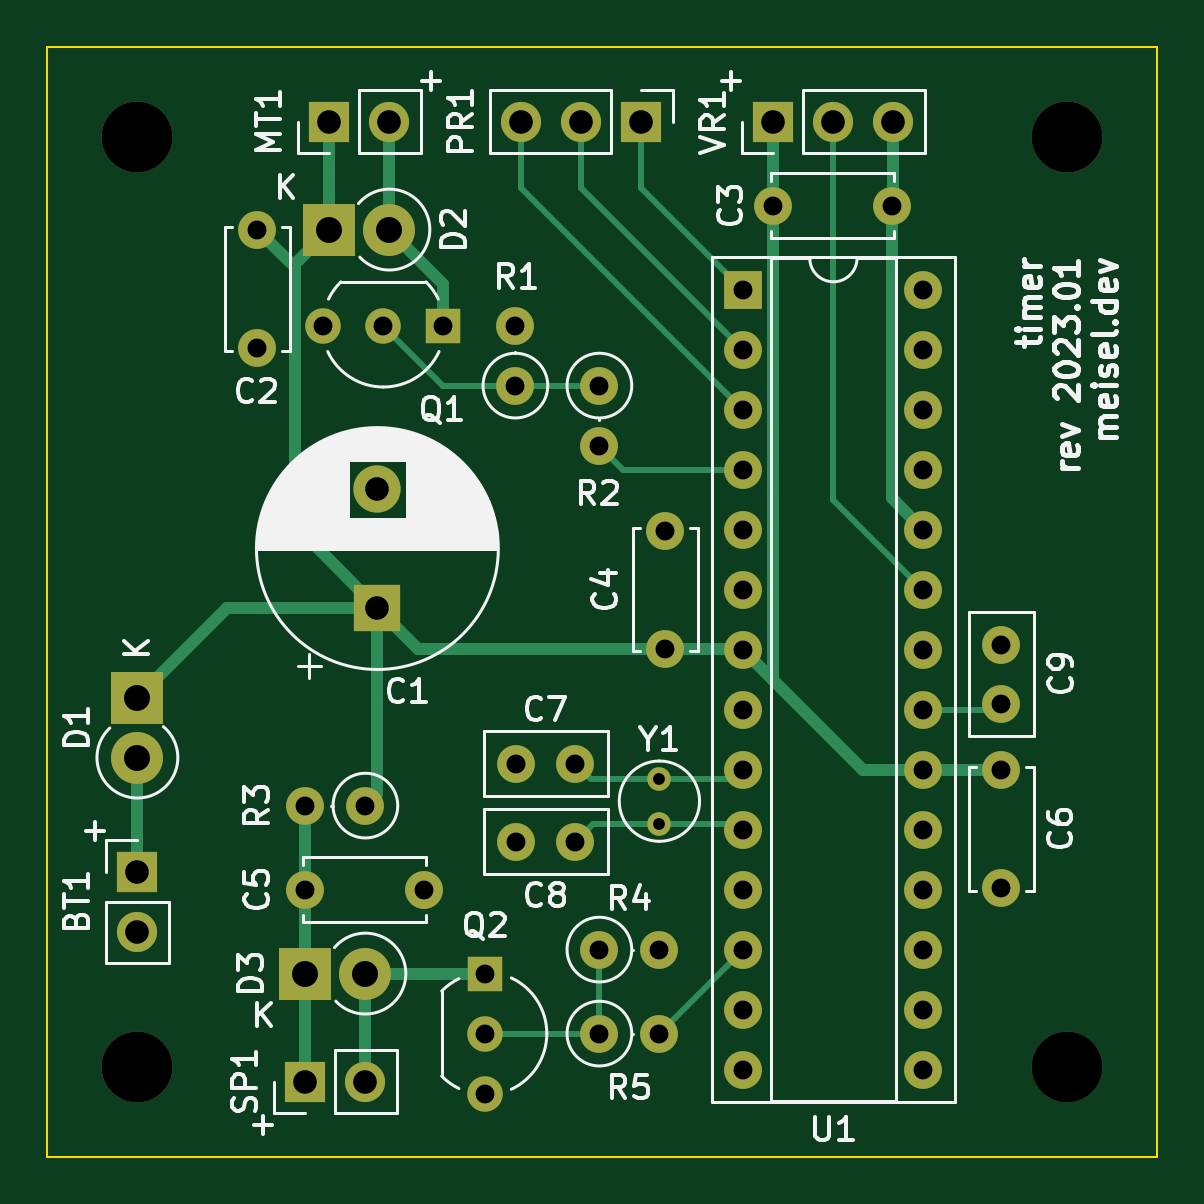
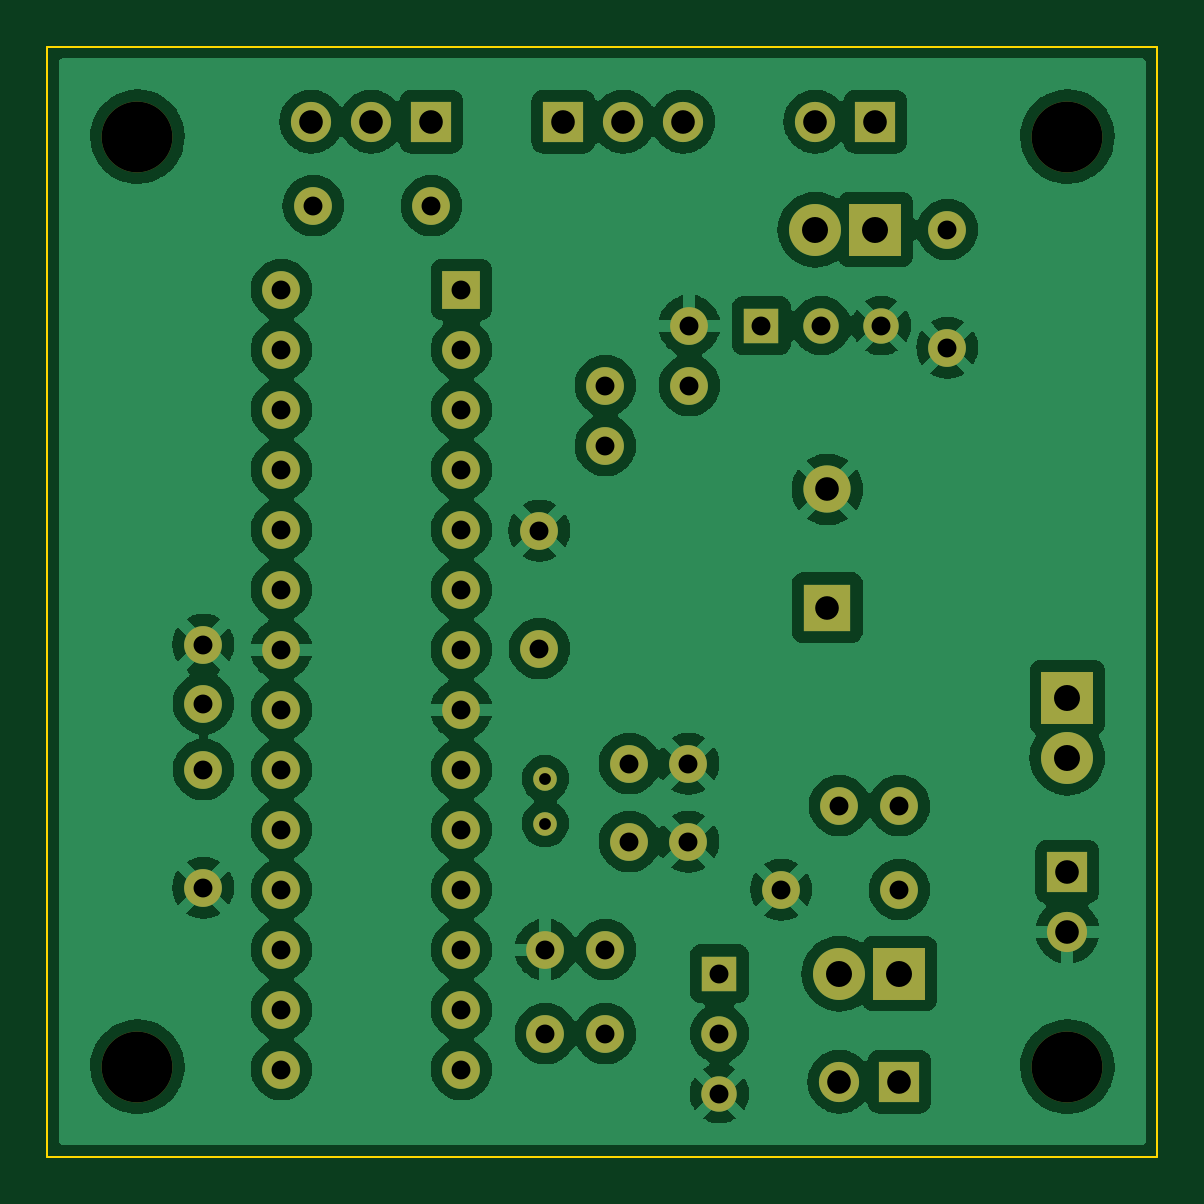
Circuit board: 11 layer files. Board 47.0 x 47.0 mm.
- bottom_copper: timer-B_Cu.gbl (181549 bytes)
- bottom_mask: timer-B_Mask.gbs (3187 bytes)
- paste: timer-B_Paste.gbp (494 bytes)
- bottom_silk: timer-B_Silkscreen.gbo (3190 bytes)
- outline: timer-Edge_Cuts.gm1 (734 bytes)
- top_copper: timer-F_Cu.gtl (6518 bytes)
- top_mask: timer-F_Mask.gts (3187 bytes)
- paste: timer-F_Paste.gtp (494 bytes)
- top_silk: timer-F_Silkscreen.gto (44300 bytes)
- drill: timer-NPTH.drl (425 bytes)
- drill: timer-PTH.drl (1937 bytes)

=== bottom_copper: timer-B_Cu.gbl (181549 bytes, source omitted) ===
=== bottom_mask: timer-B_Mask.gbs ===
G04 #@! TF.GenerationSoftware,KiCad,Pcbnew,(6.0.10-0)*
G04 #@! TF.CreationDate,2023-01-23T21:40:22-08:00*
G04 #@! TF.ProjectId,timer,74696d65-722e-46b6-9963-61645f706362,rev?*
G04 #@! TF.SameCoordinates,Original*
G04 #@! TF.FileFunction,Soldermask,Bot*
G04 #@! TF.FilePolarity,Negative*
%FSLAX46Y46*%
G04 Gerber Fmt 4.6, Leading zero omitted, Abs format (unit mm)*
G04 Created by KiCad (PCBNEW (6.0.10-0)) date 2023-01-23 21:40:22*
%MOMM*%
%LPD*%
G01*
G04 APERTURE LIST*
%ADD10C,3.000000*%
%ADD11R,1.600000X1.600000*%
%ADD12O,1.600000X1.600000*%
%ADD13C,1.000000*%
%ADD14C,1.600000*%
%ADD15R,2.200000X2.200000*%
%ADD16O,2.200000X2.200000*%
%ADD17R,1.700000X1.700000*%
%ADD18O,1.700000X1.700000*%
%ADD19R,2.000000X2.000000*%
%ADD20C,2.000000*%
%ADD21R,1.500000X1.500000*%
%ADD22C,1.500000*%
G04 APERTURE END LIST*
D10*
X165100000Y-73025000D03*
X165100000Y-112395000D03*
X125730000Y-112395000D03*
X125730000Y-73025000D03*
D11*
X151384000Y-79502000D03*
D12*
X151384000Y-82042000D03*
X151384000Y-84582000D03*
X151384000Y-87122000D03*
X151384000Y-89662000D03*
X151384000Y-92202000D03*
X151384000Y-94742000D03*
X151384000Y-97282000D03*
X151384000Y-99822000D03*
X151384000Y-102362000D03*
X151384000Y-104902000D03*
X151384000Y-107442000D03*
X151384000Y-109982000D03*
X151384000Y-112522000D03*
X159004000Y-112522000D03*
X159004000Y-109982000D03*
X159004000Y-107442000D03*
X159004000Y-104902000D03*
X159004000Y-102362000D03*
X159004000Y-99822000D03*
X159004000Y-97282000D03*
X159004000Y-94742000D03*
X159004000Y-92202000D03*
X159004000Y-89662000D03*
X159004000Y-87122000D03*
X159004000Y-84582000D03*
X159004000Y-82042000D03*
X159004000Y-79502000D03*
D13*
X147828000Y-102108000D03*
X147828000Y-100208000D03*
D14*
X148082000Y-94702000D03*
X148082000Y-89702000D03*
X162306000Y-99822000D03*
X162306000Y-104822000D03*
X130810000Y-76962000D03*
X130810000Y-81962000D03*
X132842000Y-104902000D03*
X137842000Y-104902000D03*
X162306000Y-97028000D03*
X162306000Y-94528000D03*
X144272000Y-102870000D03*
X141772000Y-102870000D03*
X144272000Y-99568000D03*
X141772000Y-99568000D03*
D15*
X133858000Y-76962000D03*
D16*
X136398000Y-76962000D03*
D15*
X132842000Y-108458000D03*
D16*
X135382000Y-108458000D03*
D17*
X133858000Y-72390000D03*
D18*
X136398000Y-72390000D03*
D17*
X147066000Y-72390000D03*
D18*
X144526000Y-72390000D03*
X141986000Y-72390000D03*
D14*
X145288000Y-83566000D03*
D12*
X145288000Y-86106000D03*
D14*
X145288000Y-110998000D03*
D12*
X147828000Y-110998000D03*
D17*
X132842000Y-113030000D03*
D18*
X135382000Y-113030000D03*
D17*
X152654000Y-72390000D03*
D18*
X155194000Y-72390000D03*
X157734000Y-72390000D03*
D17*
X125730000Y-104140000D03*
D18*
X125730000Y-106680000D03*
D19*
X135890000Y-92964000D03*
D20*
X135890000Y-87964000D03*
D21*
X138684000Y-81026000D03*
D22*
X136144000Y-81026000D03*
X133604000Y-81026000D03*
D21*
X140462000Y-108458000D03*
D22*
X140462000Y-110998000D03*
X140462000Y-113538000D03*
D14*
X145288000Y-107442000D03*
D12*
X147828000Y-107442000D03*
D14*
X152654000Y-75946000D03*
X157654000Y-75946000D03*
X135382000Y-101346000D03*
D12*
X132842000Y-101346000D03*
D14*
X141732000Y-83566000D03*
D12*
X141732000Y-81026000D03*
D15*
X125730000Y-96774000D03*
D16*
X125730000Y-99314000D03*
M02*

=== paste: timer-B_Paste.gbp ===
G04 #@! TF.GenerationSoftware,KiCad,Pcbnew,(6.0.10-0)*
G04 #@! TF.CreationDate,2023-01-23T21:40:21-08:00*
G04 #@! TF.ProjectId,timer,74696d65-722e-46b6-9963-61645f706362,rev?*
G04 #@! TF.SameCoordinates,Original*
G04 #@! TF.FileFunction,Paste,Bot*
G04 #@! TF.FilePolarity,Positive*
%FSLAX46Y46*%
G04 Gerber Fmt 4.6, Leading zero omitted, Abs format (unit mm)*
G04 Created by KiCad (PCBNEW (6.0.10-0)) date 2023-01-23 21:40:21*
%MOMM*%
%LPD*%
G01*
G04 APERTURE LIST*
G04 APERTURE END LIST*
M02*

=== bottom_silk: timer-B_Silkscreen.gbo ===
G04 #@! TF.GenerationSoftware,KiCad,Pcbnew,(6.0.10-0)*
G04 #@! TF.CreationDate,2023-01-23T21:40:21-08:00*
G04 #@! TF.ProjectId,timer,74696d65-722e-46b6-9963-61645f706362,rev?*
G04 #@! TF.SameCoordinates,Original*
G04 #@! TF.FileFunction,Legend,Bot*
G04 #@! TF.FilePolarity,Positive*
%FSLAX46Y46*%
G04 Gerber Fmt 4.6, Leading zero omitted, Abs format (unit mm)*
G04 Created by KiCad (PCBNEW (6.0.10-0)) date 2023-01-23 21:40:21*
%MOMM*%
%LPD*%
G01*
G04 APERTURE LIST*
%ADD10C,3.000000*%
%ADD11R,1.600000X1.600000*%
%ADD12O,1.600000X1.600000*%
%ADD13C,1.000000*%
%ADD14C,1.600000*%
%ADD15R,2.200000X2.200000*%
%ADD16O,2.200000X2.200000*%
%ADD17R,1.700000X1.700000*%
%ADD18O,1.700000X1.700000*%
%ADD19R,2.000000X2.000000*%
%ADD20C,2.000000*%
%ADD21R,1.500000X1.500000*%
%ADD22C,1.500000*%
G04 APERTURE END LIST*
%LPC*%
D10*
X165100000Y-73025000D03*
X165100000Y-112395000D03*
X125730000Y-112395000D03*
X125730000Y-73025000D03*
D11*
X151384000Y-79502000D03*
D12*
X151384000Y-82042000D03*
X151384000Y-84582000D03*
X151384000Y-87122000D03*
X151384000Y-89662000D03*
X151384000Y-92202000D03*
X151384000Y-94742000D03*
X151384000Y-97282000D03*
X151384000Y-99822000D03*
X151384000Y-102362000D03*
X151384000Y-104902000D03*
X151384000Y-107442000D03*
X151384000Y-109982000D03*
X151384000Y-112522000D03*
X159004000Y-112522000D03*
X159004000Y-109982000D03*
X159004000Y-107442000D03*
X159004000Y-104902000D03*
X159004000Y-102362000D03*
X159004000Y-99822000D03*
X159004000Y-97282000D03*
X159004000Y-94742000D03*
X159004000Y-92202000D03*
X159004000Y-89662000D03*
X159004000Y-87122000D03*
X159004000Y-84582000D03*
X159004000Y-82042000D03*
X159004000Y-79502000D03*
D13*
X147828000Y-102108000D03*
X147828000Y-100208000D03*
D14*
X148082000Y-94702000D03*
X148082000Y-89702000D03*
X162306000Y-99822000D03*
X162306000Y-104822000D03*
X130810000Y-76962000D03*
X130810000Y-81962000D03*
X132842000Y-104902000D03*
X137842000Y-104902000D03*
X162306000Y-97028000D03*
X162306000Y-94528000D03*
X144272000Y-102870000D03*
X141772000Y-102870000D03*
X144272000Y-99568000D03*
X141772000Y-99568000D03*
D15*
X133858000Y-76962000D03*
D16*
X136398000Y-76962000D03*
D15*
X132842000Y-108458000D03*
D16*
X135382000Y-108458000D03*
D17*
X133858000Y-72390000D03*
D18*
X136398000Y-72390000D03*
D17*
X147066000Y-72390000D03*
D18*
X144526000Y-72390000D03*
X141986000Y-72390000D03*
D14*
X145288000Y-83566000D03*
D12*
X145288000Y-86106000D03*
D14*
X145288000Y-110998000D03*
D12*
X147828000Y-110998000D03*
D17*
X132842000Y-113030000D03*
D18*
X135382000Y-113030000D03*
D17*
X152654000Y-72390000D03*
D18*
X155194000Y-72390000D03*
X157734000Y-72390000D03*
D17*
X125730000Y-104140000D03*
D18*
X125730000Y-106680000D03*
D19*
X135890000Y-92964000D03*
D20*
X135890000Y-87964000D03*
D21*
X138684000Y-81026000D03*
D22*
X136144000Y-81026000D03*
X133604000Y-81026000D03*
D21*
X140462000Y-108458000D03*
D22*
X140462000Y-110998000D03*
X140462000Y-113538000D03*
D14*
X145288000Y-107442000D03*
D12*
X147828000Y-107442000D03*
D14*
X152654000Y-75946000D03*
X157654000Y-75946000D03*
X135382000Y-101346000D03*
D12*
X132842000Y-101346000D03*
D14*
X141732000Y-83566000D03*
D12*
X141732000Y-81026000D03*
D15*
X125730000Y-96774000D03*
D16*
X125730000Y-99314000D03*
M02*

=== outline: timer-Edge_Cuts.gm1 ===
G04 #@! TF.GenerationSoftware,KiCad,Pcbnew,(6.0.10-0)*
G04 #@! TF.CreationDate,2023-01-23T21:40:22-08:00*
G04 #@! TF.ProjectId,timer,74696d65-722e-46b6-9963-61645f706362,rev?*
G04 #@! TF.SameCoordinates,Original*
G04 #@! TF.FileFunction,Profile,NP*
%FSLAX46Y46*%
G04 Gerber Fmt 4.6, Leading zero omitted, Abs format (unit mm)*
G04 Created by KiCad (PCBNEW (6.0.10-0)) date 2023-01-23 21:40:22*
%MOMM*%
%LPD*%
G01*
G04 APERTURE LIST*
G04 #@! TA.AperFunction,Profile*
%ADD10C,0.100000*%
G04 #@! TD*
G04 APERTURE END LIST*
D10*
X121920000Y-69215000D02*
X168910000Y-69215000D01*
X168910000Y-69215000D02*
X168910000Y-116205000D01*
X168910000Y-116205000D02*
X121920000Y-116205000D01*
X121920000Y-116205000D02*
X121920000Y-69215000D01*
M02*

=== top_copper: timer-F_Cu.gtl (6518 bytes, source omitted) ===
=== top_mask: timer-F_Mask.gts ===
G04 #@! TF.GenerationSoftware,KiCad,Pcbnew,(6.0.10-0)*
G04 #@! TF.CreationDate,2023-01-23T21:40:21-08:00*
G04 #@! TF.ProjectId,timer,74696d65-722e-46b6-9963-61645f706362,rev?*
G04 #@! TF.SameCoordinates,Original*
G04 #@! TF.FileFunction,Soldermask,Top*
G04 #@! TF.FilePolarity,Negative*
%FSLAX46Y46*%
G04 Gerber Fmt 4.6, Leading zero omitted, Abs format (unit mm)*
G04 Created by KiCad (PCBNEW (6.0.10-0)) date 2023-01-23 21:40:21*
%MOMM*%
%LPD*%
G01*
G04 APERTURE LIST*
%ADD10C,3.000000*%
%ADD11R,1.600000X1.600000*%
%ADD12O,1.600000X1.600000*%
%ADD13C,1.000000*%
%ADD14C,1.600000*%
%ADD15R,2.200000X2.200000*%
%ADD16O,2.200000X2.200000*%
%ADD17R,1.700000X1.700000*%
%ADD18O,1.700000X1.700000*%
%ADD19R,2.000000X2.000000*%
%ADD20C,2.000000*%
%ADD21R,1.500000X1.500000*%
%ADD22C,1.500000*%
G04 APERTURE END LIST*
D10*
X165100000Y-73025000D03*
X165100000Y-112395000D03*
X125730000Y-112395000D03*
X125730000Y-73025000D03*
D11*
X151384000Y-79502000D03*
D12*
X151384000Y-82042000D03*
X151384000Y-84582000D03*
X151384000Y-87122000D03*
X151384000Y-89662000D03*
X151384000Y-92202000D03*
X151384000Y-94742000D03*
X151384000Y-97282000D03*
X151384000Y-99822000D03*
X151384000Y-102362000D03*
X151384000Y-104902000D03*
X151384000Y-107442000D03*
X151384000Y-109982000D03*
X151384000Y-112522000D03*
X159004000Y-112522000D03*
X159004000Y-109982000D03*
X159004000Y-107442000D03*
X159004000Y-104902000D03*
X159004000Y-102362000D03*
X159004000Y-99822000D03*
X159004000Y-97282000D03*
X159004000Y-94742000D03*
X159004000Y-92202000D03*
X159004000Y-89662000D03*
X159004000Y-87122000D03*
X159004000Y-84582000D03*
X159004000Y-82042000D03*
X159004000Y-79502000D03*
D13*
X147828000Y-102108000D03*
X147828000Y-100208000D03*
D14*
X148082000Y-94702000D03*
X148082000Y-89702000D03*
X162306000Y-99822000D03*
X162306000Y-104822000D03*
X130810000Y-76962000D03*
X130810000Y-81962000D03*
X132842000Y-104902000D03*
X137842000Y-104902000D03*
X162306000Y-97028000D03*
X162306000Y-94528000D03*
X144272000Y-102870000D03*
X141772000Y-102870000D03*
X144272000Y-99568000D03*
X141772000Y-99568000D03*
D15*
X133858000Y-76962000D03*
D16*
X136398000Y-76962000D03*
D15*
X132842000Y-108458000D03*
D16*
X135382000Y-108458000D03*
D17*
X133858000Y-72390000D03*
D18*
X136398000Y-72390000D03*
D17*
X147066000Y-72390000D03*
D18*
X144526000Y-72390000D03*
X141986000Y-72390000D03*
D14*
X145288000Y-83566000D03*
D12*
X145288000Y-86106000D03*
D14*
X145288000Y-110998000D03*
D12*
X147828000Y-110998000D03*
D17*
X132842000Y-113030000D03*
D18*
X135382000Y-113030000D03*
D17*
X152654000Y-72390000D03*
D18*
X155194000Y-72390000D03*
X157734000Y-72390000D03*
D17*
X125730000Y-104140000D03*
D18*
X125730000Y-106680000D03*
D19*
X135890000Y-92964000D03*
D20*
X135890000Y-87964000D03*
D21*
X138684000Y-81026000D03*
D22*
X136144000Y-81026000D03*
X133604000Y-81026000D03*
D21*
X140462000Y-108458000D03*
D22*
X140462000Y-110998000D03*
X140462000Y-113538000D03*
D14*
X145288000Y-107442000D03*
D12*
X147828000Y-107442000D03*
D14*
X152654000Y-75946000D03*
X157654000Y-75946000D03*
X135382000Y-101346000D03*
D12*
X132842000Y-101346000D03*
D14*
X141732000Y-83566000D03*
D12*
X141732000Y-81026000D03*
D15*
X125730000Y-96774000D03*
D16*
X125730000Y-99314000D03*
M02*

=== paste: timer-F_Paste.gtp ===
G04 #@! TF.GenerationSoftware,KiCad,Pcbnew,(6.0.10-0)*
G04 #@! TF.CreationDate,2023-01-23T21:40:21-08:00*
G04 #@! TF.ProjectId,timer,74696d65-722e-46b6-9963-61645f706362,rev?*
G04 #@! TF.SameCoordinates,Original*
G04 #@! TF.FileFunction,Paste,Top*
G04 #@! TF.FilePolarity,Positive*
%FSLAX46Y46*%
G04 Gerber Fmt 4.6, Leading zero omitted, Abs format (unit mm)*
G04 Created by KiCad (PCBNEW (6.0.10-0)) date 2023-01-23 21:40:21*
%MOMM*%
%LPD*%
G01*
G04 APERTURE LIST*
G04 APERTURE END LIST*
M02*

=== top_silk: timer-F_Silkscreen.gto (44300 bytes, source omitted) ===
=== drill: timer-NPTH.drl ===
M48
; DRILL file {KiCad (6.0.10-0)} date Monday, January 23, 2023 at 09:40:24 PM
; FORMAT={-:-/ absolute / metric / decimal}
; #@! TF.CreationDate,2023-01-23T21:40:24-08:00
; #@! TF.GenerationSoftware,Kicad,Pcbnew,(6.0.10-0)
; #@! TF.FileFunction,NonPlated,1,2,NPTH
FMAT,2
METRIC
; #@! TA.AperFunction,NonPlated,NPTH,ComponentDrill
T1C3.000
%
G90
G05
T1
X125.73Y-73.025
X125.73Y-112.395
X165.1Y-73.025
X165.1Y-112.395
T0
M30

=== drill: timer-PTH.drl ===
M48
; DRILL file {KiCad (6.0.10-0)} date Monday, January 23, 2023 at 09:40:24 PM
; FORMAT={-:-/ absolute / metric / decimal}
; #@! TF.CreationDate,2023-01-23T21:40:24-08:00
; #@! TF.GenerationSoftware,Kicad,Pcbnew,(6.0.10-0)
; #@! TF.FileFunction,Plated,1,2,PTH
FMAT,2
METRIC
; #@! TA.AperFunction,Plated,PTH,ComponentDrill
T1C0.500
; #@! TA.AperFunction,Plated,PTH,ComponentDrill
T2C0.800
; #@! TA.AperFunction,Plated,PTH,ComponentDrill
T3C1.000
; #@! TA.AperFunction,Plated,PTH,ComponentDrill
T4C1.100
%
G90
G05
T1
X147.828Y-100.208
X147.828Y-102.108
T2
X130.81Y-76.962
X130.81Y-81.962
X132.842Y-101.346
X132.842Y-104.902
X133.604Y-81.026
X135.382Y-101.346
X136.144Y-81.026
X137.842Y-104.902
X138.684Y-81.026
X140.462Y-108.458
X140.462Y-110.998
X140.462Y-113.538
X141.732Y-81.026
X141.732Y-83.566
X141.772Y-99.568
X141.772Y-102.87
X144.272Y-99.568
X144.272Y-102.87
X145.288Y-83.566
X145.288Y-86.106
X145.288Y-107.442
X145.288Y-110.998
X147.828Y-107.442
X147.828Y-110.998
X148.082Y-89.702
X148.082Y-94.702
X151.384Y-79.502
X151.384Y-82.042
X151.384Y-84.582
X151.384Y-87.122
X151.384Y-89.662
X151.384Y-92.202
X151.384Y-94.742
X151.384Y-97.282
X151.384Y-99.822
X151.384Y-102.362
X151.384Y-104.902
X151.384Y-107.442
X151.384Y-109.982
X151.384Y-112.522
X152.654Y-75.946
X157.654Y-75.946
X159.004Y-79.502
X159.004Y-82.042
X159.004Y-84.582
X159.004Y-87.122
X159.004Y-89.662
X159.004Y-92.202
X159.004Y-94.742
X159.004Y-97.282
X159.004Y-99.822
X159.004Y-102.362
X159.004Y-104.902
X159.004Y-107.442
X159.004Y-109.982
X159.004Y-112.522
X162.306Y-94.528
X162.306Y-97.028
X162.306Y-99.822
X162.306Y-104.822
T3
X125.73Y-104.14
X125.73Y-106.68
X132.842Y-113.03
X133.858Y-72.39
X135.382Y-113.03
X135.89Y-87.964
X135.89Y-92.964
X136.398Y-72.39
X141.986Y-72.39
X144.526Y-72.39
X147.066Y-72.39
X152.654Y-72.39
X155.194Y-72.39
X157.734Y-72.39
T4
X125.73Y-96.774
X125.73Y-99.314
X132.842Y-108.458
X133.858Y-76.962
X135.382Y-108.458
X136.398Y-76.962
T0
M30
